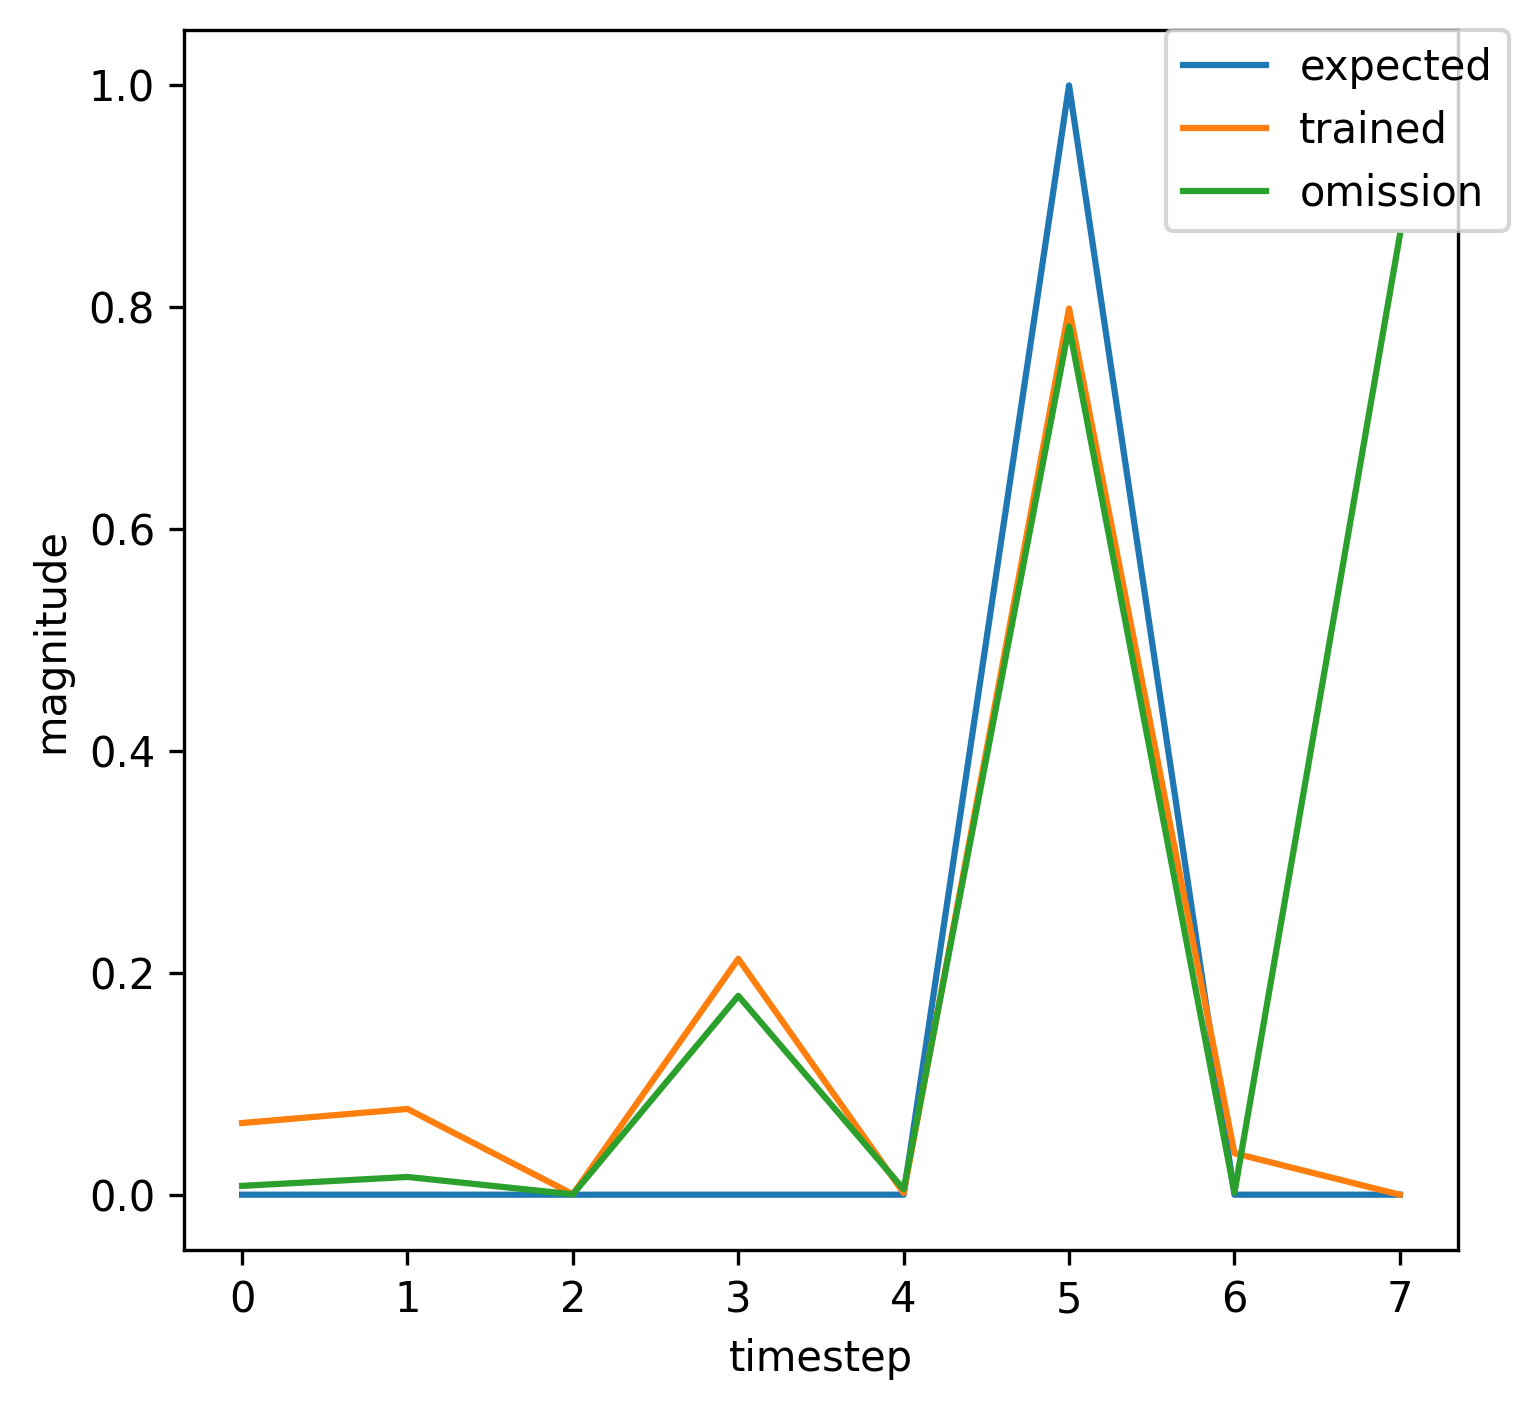

The data file committed next to this chart (first rows):
, input, expected_output, network_output
0, 1.0, 0, 0.02493
1, 0.0, 0, 0.9532
2, 0.0, 0, 0.0004856
3, 0.0, 0, 0.8686
4, 0.0, 0, 0.0004894
5, 2.0, 1, 0.8606
6, 0.0, 0, 0.01878
7, 1.0, 0, 0.008704
8, 0.0, 0, 0.01305
9, 0.0, 0, 0.0003796
10, 0.0, 0, 0.1496
11, 0.0, 0, 0.005417
12, 2.0, 1, 0.749
13, 0.0, 0, 0.1032
14, 0.0, 0, 0.0103
15, 1.0, 0, 0.00577
16, 0.0, 0, 0.162
17, 0.0, 0, 0.0002594
18, 0.0, 0, 0.5061
19, 0.0, 0, 0.0008697
20, 2.0, 1, 0.8565
21, 1.0, 0, 0.02358
22, 0.0, 0, 0.09286
23, 0.0, 0, 0.0003013
24, 0.0, 0, 0.2884
25, 0.0, 0, 0.001504
26, 2.0, 1, 0.8329
27, 1.0, 0, 0.03287
28, 0.0, 0, 0.0856
29, 0.0, 0, 0.000327
30, 0.0, 0, 0.2588
31, 0.0, 0, 0.001542
32, 2.0, 1, 0.8229
33, 0.0, 0, 0.03462
34, 1.0, 0, 0.007974
35, 0.0, 0, 0.01552
36, 0.0, 0, 0.0003515
37, 0.0, 0, 0.1746
38, 0.0, 0, 0.004913
39, 2.0, 1, 0.7781
40, 1.0, 0, 0.08213
41, 0.0, 0, 0.07606
42, 0.0, 0, 0.0004247
43, 0.0, 0, 0.1996
44, 0.0, 0, 0.001465
45, 2.0, 1, 0.7888
46, 0.0, 0, 0.03806
47, 1.0, 0, 0.007949
48, 0.0, 0, 0.01614
49, 0.0, 0, 0.0003457
50, 0.0, 0, 0.1805
51, 0.0, 0, 0.004796
52, 2.0, 1, 0.7838
53, 0.0, 0, 0.07835
54, 0.0, 0, 0.009275
55, 1.0, 0, 0.005271
56, 0.0, 0, 0.1599
57, 0.0, 0, 0.0002574
58, 0.0, 0, 0.5027
59, 0.0, 0, 0.0008835
... 307 more rows
